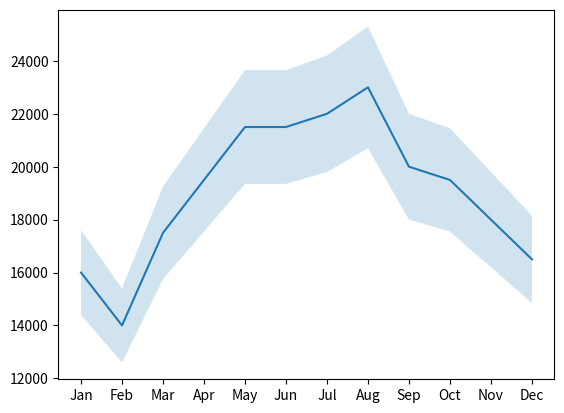
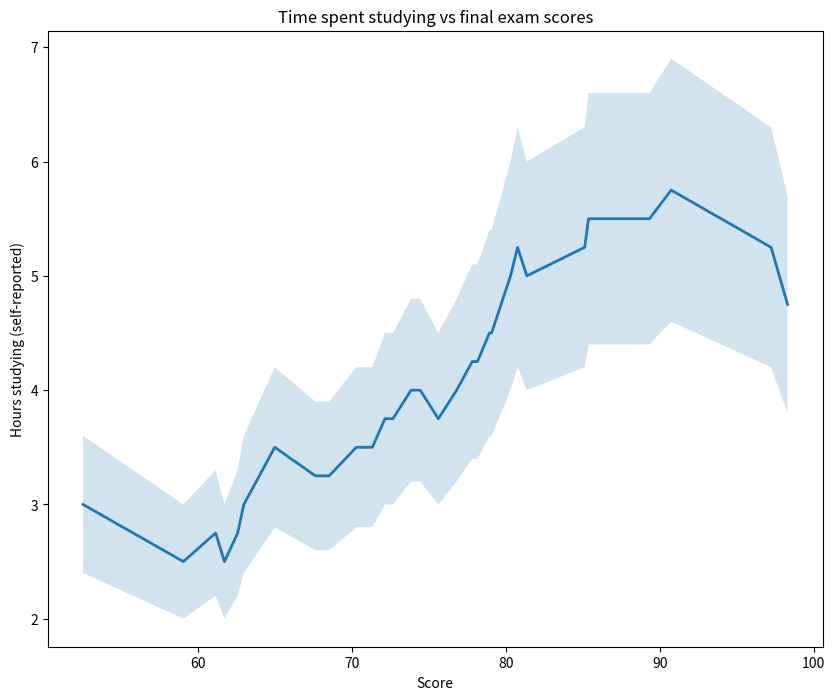

The matplotlib source for these figures, in order:
from matplotlib import pyplot as plt

months = range(12)
month_names = ["Jan", "Feb", "Mar", "Apr", "May", "Jun", "Jul", "Aug", "Sep", "Oct", "Nov", "Dec"]
revenue = [16000, 14000, 17500, 19500, 21500, 21500, 22000, 23000, 20000, 19500, 18000, 16500]

#your work here
error = 0.1
y_upper = [i + i*error for i in revenue]
y_lower = [i - i*error for i in revenue]
plt.fill_between(months, y_lower, y_upper, alpha=0.2)
plt.plot(months,revenue)

ax = plt.subplot()
ax.set_xticks(months)
ax.set_xticklabels(month_names)
plt.show()


############################

from matplotlib import pyplot as plt

hours_reported =[3, 2.5, 2.75, 2.5, 2.75, 3.0, 3.5, 3.25, 3.25,  3.5, 3.5, 3.75, 3.75,4, 4.0, 3.75,  4.0, 4.25, 4.25, 4.5, 4.5, 5.0, 5.25, 5, 5.25, 5.5, 5.5, 5.75, 5.25, 4.75]
exam_scores = [52.53, 59.05, 61.15, 61.72, 62.58, 62.98, 64.99, 67.63, 68.52, 70.29, 71.33, 72.15, 72.67, 73.85, 74.44, 75.62, 76.81, 77.82, 78.16, 78.94, 79.08, 80.31, 80.77, 81.37, 85.13, 85.38, 89.34, 90.75, 97.24, 98.31]

# Create your figure here
plt.figure(figsize=(10,8))

# Create your hours_lower_bound and hours_upper_bound lists here 
error = 0.2
hours_upper_bound = [i + i*error for i in hours_reported]
hours_lower_bound = [i - i*error for i in hours_reported]

# Make your graph here
plt.plot(exam_scores, hours_reported, linewidth=2)
plt.fill_between(exam_scores, hours_lower_bound, hours_upper_bound, alpha=0.2)

plt.title("Time spent studying vs final exam scores")
plt.xlabel('Score')
plt.ylabel('Hours studying (self-reported)')

plt.show()
plt.savefig('my_line_graph.png')